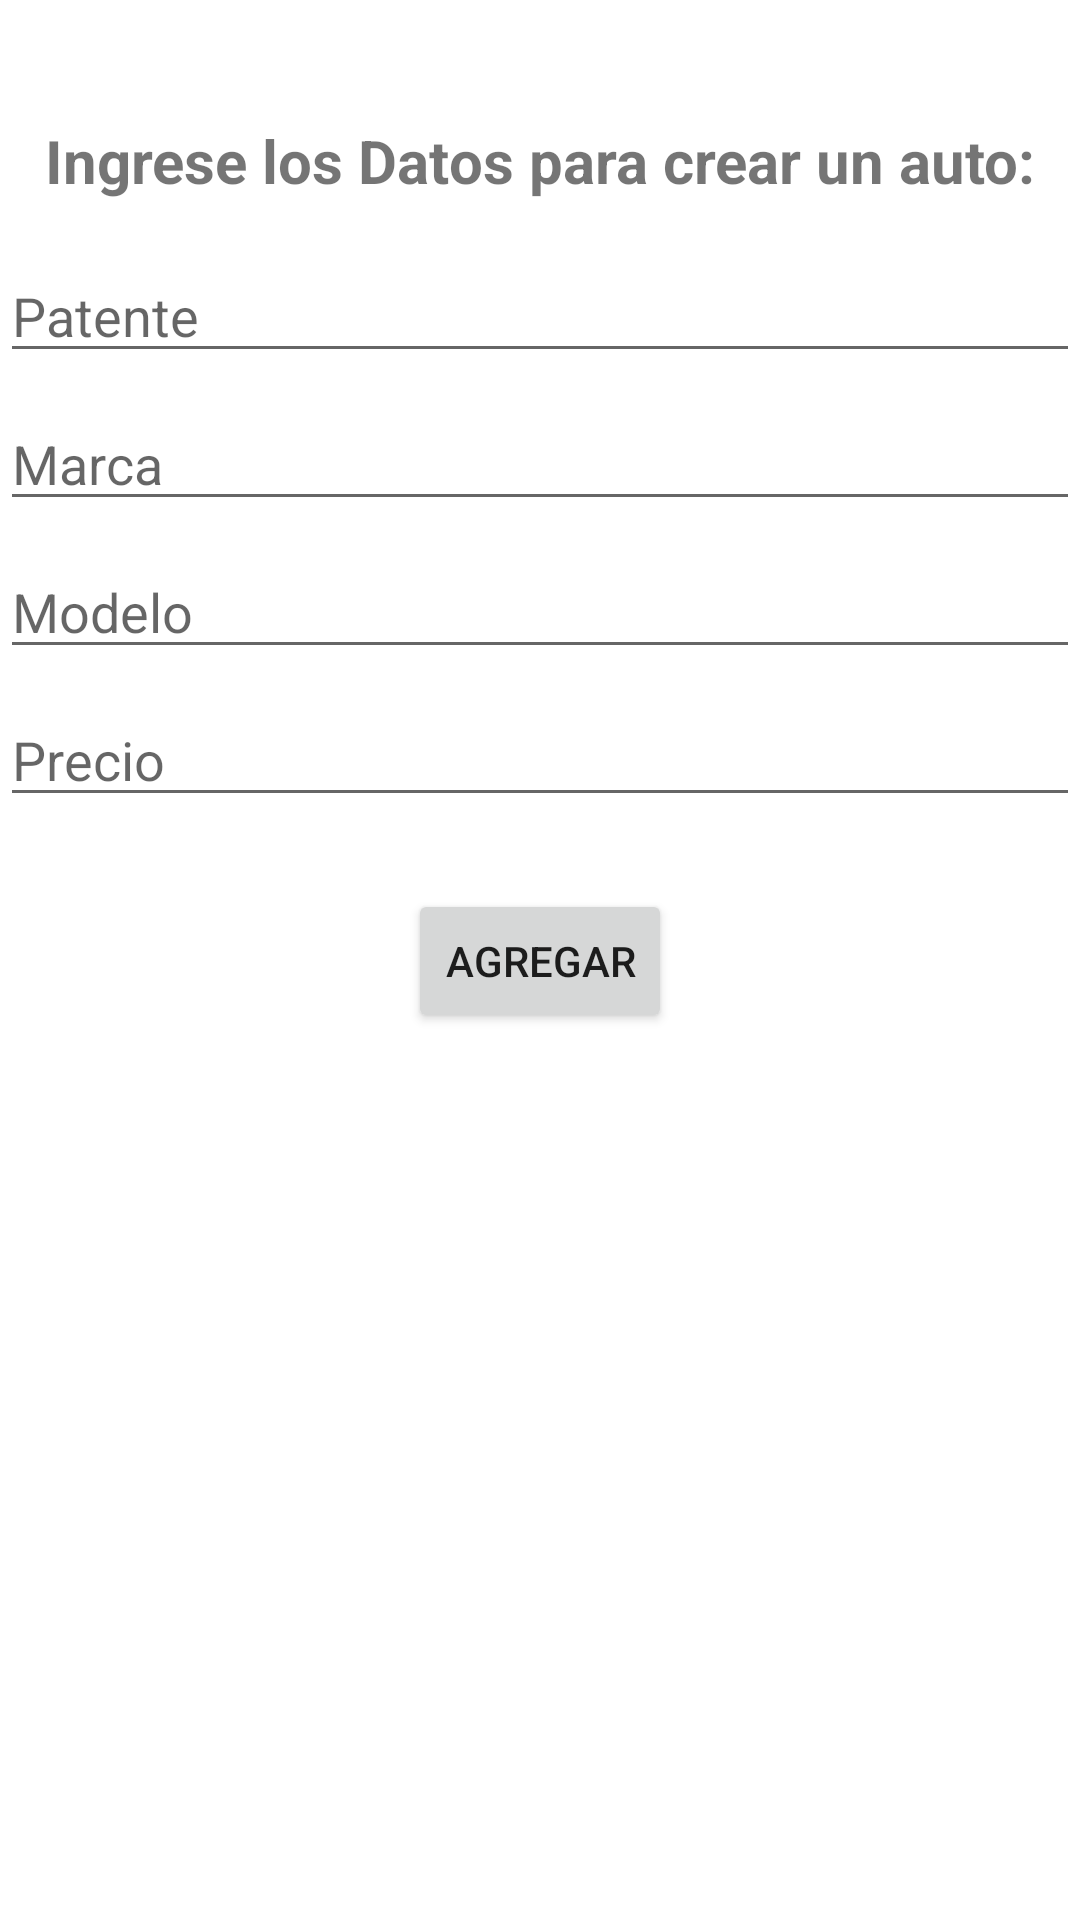

Write the Android layout XML for this screen, with the resource values it uses.
<!-- AndroidManifest.xml: application theme Theme.ParcialAndroid230924 -->
<!-- res/layout/fragment_cargar.xml -->
<?xml version="1.0" encoding="utf-8"?>
<androidx.constraintlayout.widget.ConstraintLayout
    xmlns:android="http://schemas.android.com/apk/res/android"
    xmlns:app="http://schemas.android.com/apk/res-auto"
    xmlns:tools="http://schemas.android.com/tools"
    android:layout_width="match_parent"
    android:layout_height="match_parent"
    tools:context=".ui.cargar.CargarFragment">

    
    <TextView
        android:id="@+id/tvTitulo"
        android:layout_width="wrap_content"
        android:layout_height="wrap_content"
        android:layout_marginTop="40dp"
        android:text="Ingrese los Datos para crear un auto:"
        android:textSize="20sp"
        android:textStyle="bold"
        app:layout_constraintEnd_toEndOf="parent"
        app:layout_constraintStart_toStartOf="parent"
        app:layout_constraintTop_toTopOf="parent"
        app:layout_constraintHorizontal_bias="0.5" />

    <EditText
        android:id="@+id/etPatente"
        android:layout_width="0dp"
        android:layout_height="wrap_content"
        android:hint="Patente"
        android:inputType="text"
        android:layout_marginTop="16dp"
        app:layout_constraintTop_toBottomOf="@+id/tvTitulo"
        app:layout_constraintStart_toStartOf="parent"
        app:layout_constraintEnd_toEndOf="parent"
        app:layout_constraintHorizontal_bias="0.5" />

    <EditText
        android:id="@+id/etMarca"
        android:layout_width="0dp"
        android:layout_height="wrap_content"
        android:hint="Marca"
        android:inputType="text"
        android:layout_marginTop="8dp"
        app:layout_constraintTop_toBottomOf="@+id/etPatente"
        app:layout_constraintStart_toStartOf="parent"
        app:layout_constraintEnd_toEndOf="parent"
        app:layout_constraintHorizontal_bias="0.5" />

    <EditText
        android:id="@+id/etModelo"
        android:layout_width="0dp"
        android:layout_height="wrap_content"
        android:hint="Modelo"
        android:inputType="text"
        android:layout_marginTop="8dp"
        app:layout_constraintTop_toBottomOf="@+id/etMarca"
        app:layout_constraintStart_toStartOf="parent"
        app:layout_constraintEnd_toEndOf="parent"
        app:layout_constraintHorizontal_bias="0.5" />

    <EditText
        android:id="@+id/etPrecio"
        android:layout_width="0dp"
        android:layout_height="wrap_content"
        android:hint="Precio"
        android:inputType="numberDecimal"
        android:layout_marginTop="8dp"
        app:layout_constraintTop_toBottomOf="@+id/etModelo"
        app:layout_constraintStart_toStartOf="parent"
        app:layout_constraintEnd_toEndOf="parent"
        app:layout_constraintHorizontal_bias="0.5" />

    <Button
        android:id="@+id/btAgregar"
        android:layout_width="wrap_content"
        android:layout_height="wrap_content"
        android:layout_marginTop="24dp"
        android:text="Agregar"
        app:layout_constraintTop_toBottomOf="@+id/etPrecio"
        app:layout_constraintEnd_toEndOf="parent"
        app:layout_constraintStart_toStartOf="parent"
        app:layout_constraintHorizontal_bias="0.5" />

    <TextView
        android:id="@+id/tvMensaje"
        android:layout_width="wrap_content"
        android:layout_height="wrap_content"
        android:layout_marginTop="24dp"
        android:textAlignment="center"
        app:layout_constraintTop_toBottomOf="@+id/btAgregar"
        app:layout_constraintEnd_toEndOf="parent"
        app:layout_constraintStart_toStartOf="parent" />

</androidx.constraintlayout.widget.ConstraintLayout>
<!-- resources referenced by this layout -->
<resources>
  <style name="Theme.ParcialAndroid230924" parent="Theme.MaterialComponents.DayNight.DarkActionBar">
          
          <item name="colorPrimary">@color/purple_500</item>
          <item name="colorPrimaryVariant">@color/purple_700</item>
          <item name="colorOnPrimary">@color/white</item>
          
          <item name="colorSecondary">@color/teal_200</item>
          <item name="colorSecondaryVariant">@color/teal_700</item>
          <item name="colorOnSecondary">@color/black</item>
          
          <item name="android:statusBarColor">?attr/colorPrimaryVariant</item>
          
      </style>
  <!-- not gathered from this repository: default colours our renderer supplied (Android Studio template values) -->
  <color name="purple_500">#FF6200EE</color>
  <color name="purple_700">#FF3700B3</color>
  <color name="teal_200">#FF03DAC5</color>
  <color name="teal_700">#FF018786</color>
  <color name="black">#FF000000</color>
  <color name="white">#FFFFFFFF</color>
</resources>
